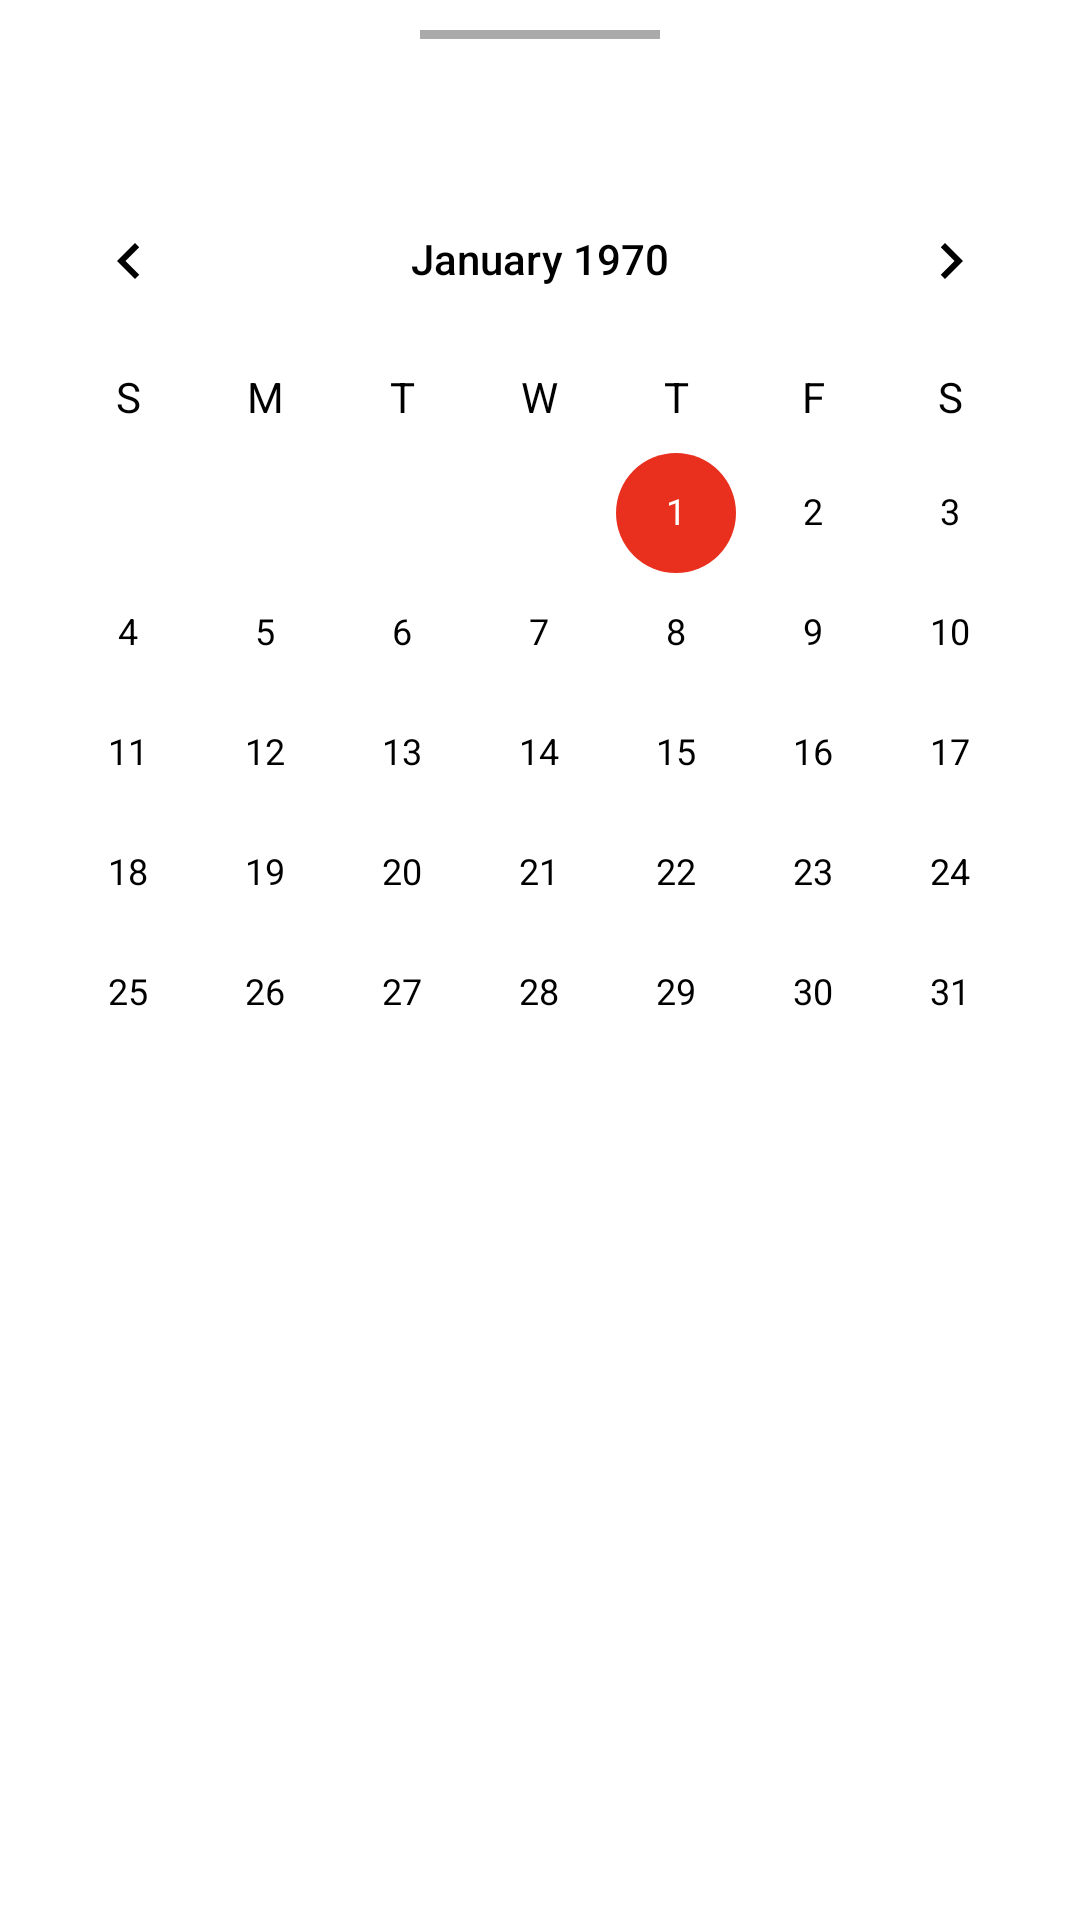

Reconstruct the res/layout file that produces this screen, plus the resources it refers to.
<!-- AndroidManifest.xml: application theme Theme.RestoranasDabar -->
<!-- res/layout/activity_menu_selector.xml -->
<?xml version="1.0" encoding="utf-8"?>
<LinearLayout xmlns:android="http://schemas.android.com/apk/res/android"
    xmlns:tools="http://schemas.android.com/tools"
    android:layout_width="match_parent"
    android:layout_height="match_parent"
    android:orientation="vertical"
    xmlns:app="http://schemas.android.com/apk/res-auto">


    <View
        android:id="@+id/view"
        android:layout_width="80dp"
        android:layout_height="3dp"
        android:background="@android:color/darker_gray"
        android:layout_marginTop="10dp"
        android:layout_marginBottom="40dp"
        android:layout_gravity="center_horizontal"/>

    <CalendarView
        android:id="@+id/calendarView"
        android:layout_width="match_parent"
        android:theme="@style/CalenderViewCustom"
        android:weekDayTextAppearance="@style/CalenderViewWeekCustomText"
        android:layout_height="wrap_content"
        app:layout_constraintEnd_toEndOf="parent"
        app:layout_constraintStart_toStartOf="parent"
        app:layout_constraintTop_toTopOf="parent" />

    <androidx.recyclerview.widget.RecyclerView
        android:id="@+id/buttons"
        android:layout_width="match_parent"
        android:layout_marginTop="10dp"
        android:layout_marginLeft="10dp"
        android:layout_height="wrap_content"/>

    <Button
        android:id="@+id/button2"
        android:layout_width="match_parent"
        android:layout_margin="12dp"
        android:layout_height="wrap_content"
        android:visibility="invisible"
        android:text="Pick a Table" />


</LinearLayout>
<!-- resources referenced by this layout -->
<resources>
  <style name="CalenderViewCustom" parent="Theme.AppCompat.DayNight">
          <item name="colorPrimary">@color/primary</item>
          <item name="colorAccent">#E92F1E</item>
          <item name="android:textColorPrimary">@color/black</item>
      </style>
  <style name="CalenderViewWeekCustomText" parent="android:TextAppearance.DeviceDefault.Small">
          <item name="android:textColor">@android:color/black</item>
      </style>
  <style name="Theme.RestoranasDabar" parent="Theme.MaterialComponents.Light.DarkActionBar">
          
          <item name="colorPrimary">@color/primary</item>
          <item name="colorPrimaryVariant">#E92F1E</item>
          <item name="colorOnPrimary">@color/white</item>
          
          <item name="colorSecondary">@color/secondary</item>
          <item name="colorSecondaryVariant">#75E07401</item>
          <item name="colorOnSecondary">@color/black</item>
          
  
          
      </style>
  <color name="primary">#ec004e</color>
  <color name="black">#FF000000</color>
  <color name="white">#FFFFFFFF</color>
  <color name="secondary">#e07401</color>
</resources>
